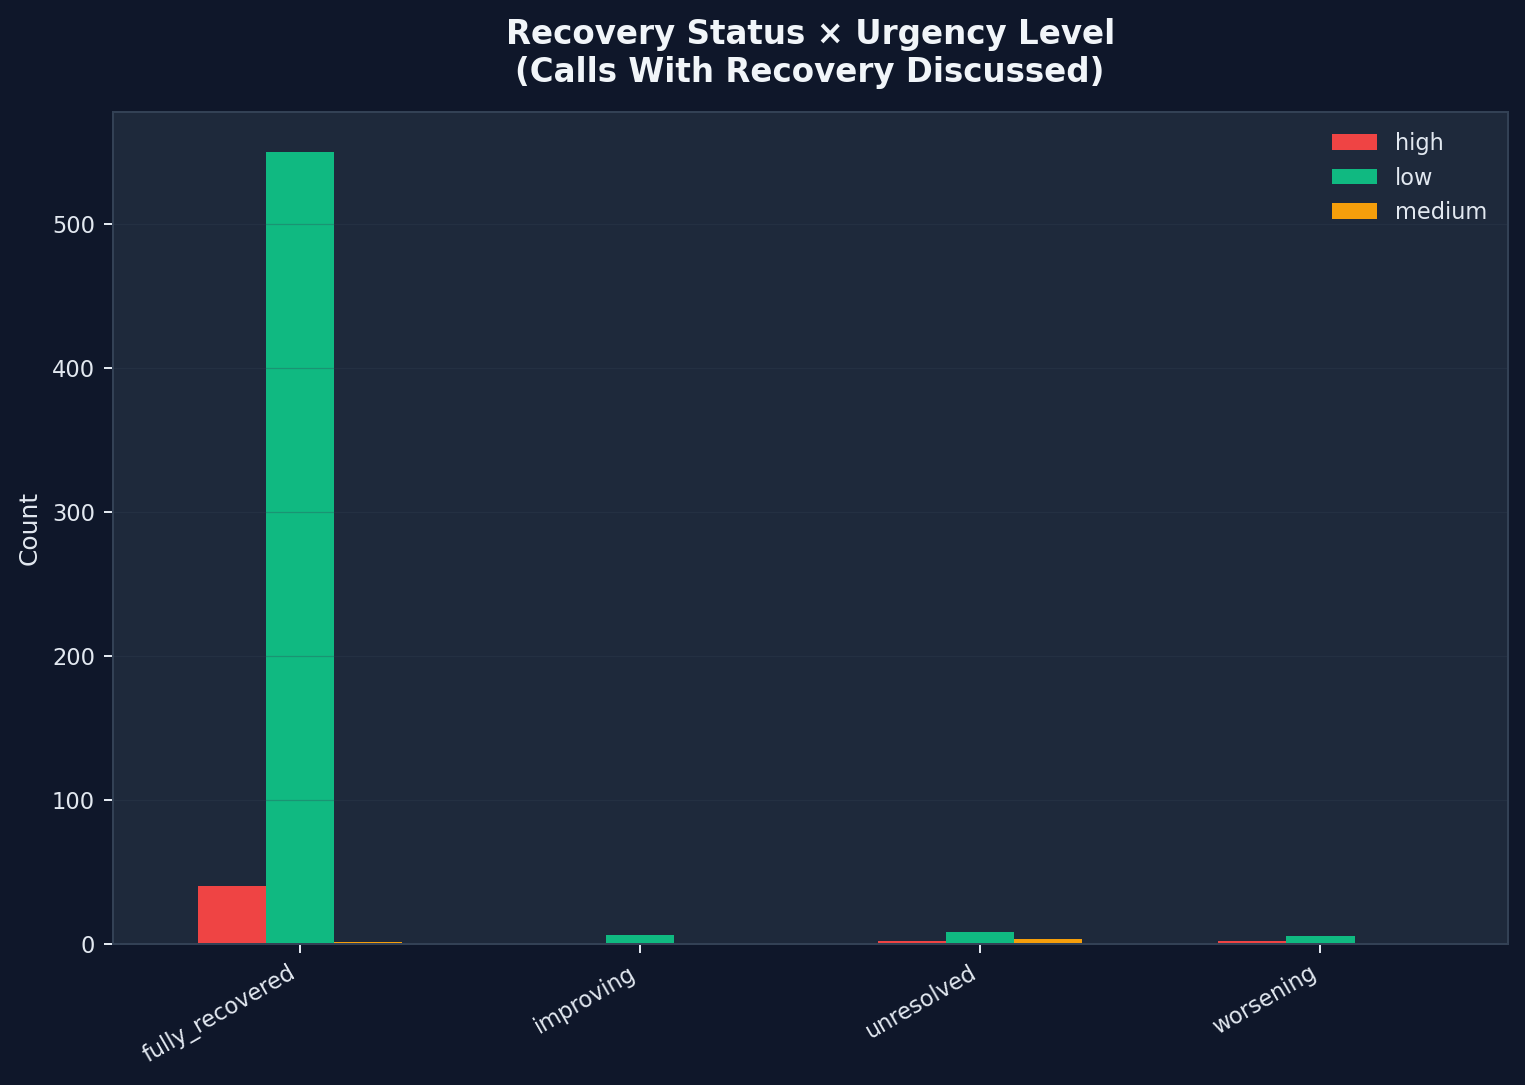

Values plotted in this chart, from the file beside it:
recovery_status, high, low, medium
fully_recovered, 40, 550, 1
improving, 0, 6, 0
unresolved, 2, 8, 3
worsening, 2, 5, 0
